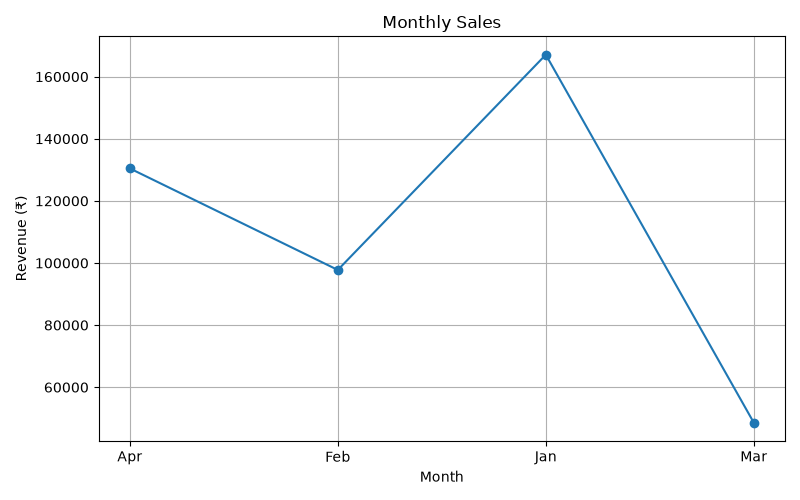

Source data for this figure (header and first rows):
Month, Revenue
Apr, 130457
Feb, 97760
Jan, 167060
Mar, 48590
